Run: headless pygame with SDL's dummy video driver; simulated clock (each Clock.tick advances the game by its frame time, no real sleeping); random seed 0; keys injected as events and as key.get_pressed() state; mouse plan: one left click at the window centre at the start of phase 2, then a move to the lower-right quarter at the start of phase 3.
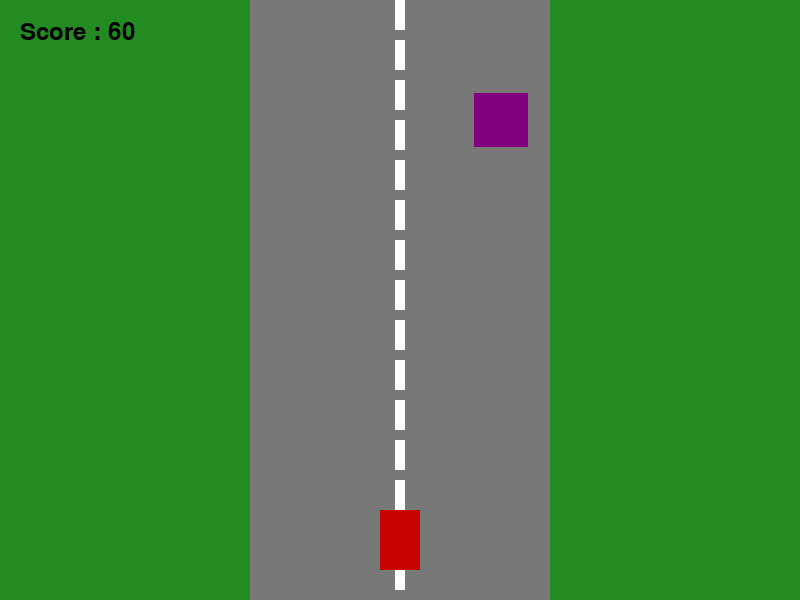
Frame 1 of 4 · flips 1–60 · no input
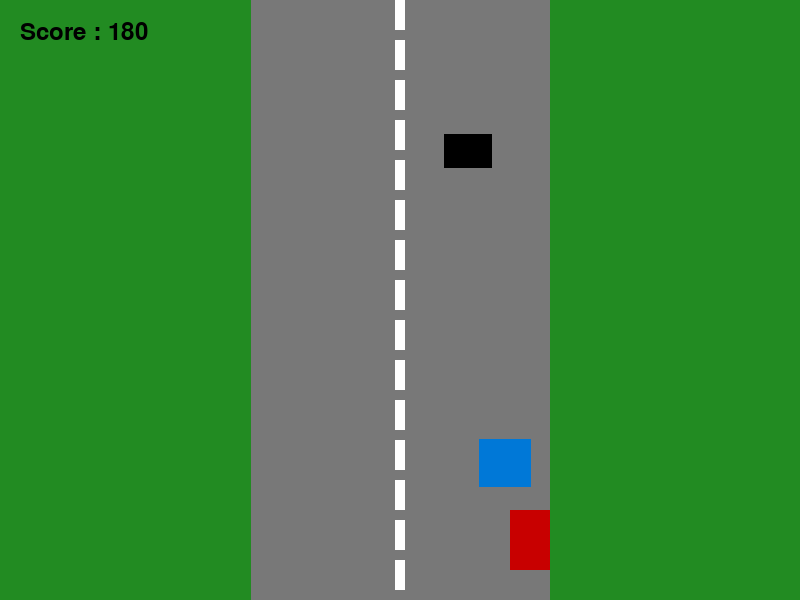
Frame 2 of 4 · flips 61–180 · clicked the window centre · tapped SPACE, RETURN · held RIGHT (→), D
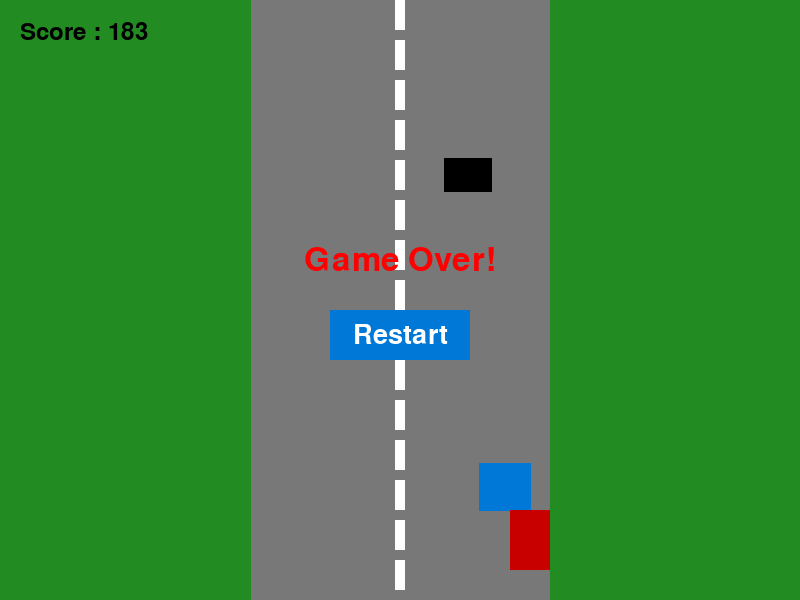
Frame 3 of 4 · flips 181–300 · moved the mouse to the lower-right quarter · held DOWN (↓), S
Frame 4 of 4 · flips 301–420 · held LEFT (←), A, UP (↑), W · screen unchanged from frame 3, image omitted

The pygame program that drew these frames:



import pygame
import sys
import random

# Initialisation de Pygame
pygame.init()

# Dimensions de la fenêtre
WIDTH, HEIGHT = 800, 600
screen = pygame.display.set_mode((WIDTH, HEIGHT))
pygame.display.set_caption("Jeu d'esquive d'obstacles 2D")

# Couleurs
GREEN = (34, 139, 34)
GRAY = (120, 120, 120)
WHITE = (255, 255, 255)
RED = (200, 0, 0)
OBSTACLE_COLORS = [(0,0,0), (0,120,215), (255,140,0), (128,0,128)]


 # Voiture
car_width, car_height = 40, 60
car_x = WIDTH // 2 - car_width // 2
car_y = HEIGHT - car_height - 30
car_vel = 0
car_acc = 0.7
car_friction = 0.15
car_max_speed = 10
# Boost
boost_obstacle_speed = 4  # vitesse supplémentaire plus raisonnable

# Route
road_width = 300
road_x = WIDTH // 2 - road_width // 2


# Obstacles
obstacles = []
obstacle_timer = 0
obstacle_interval = 40  # frames
obstacle_base_speed = 7


clock = pygame.time.Clock()
font = pygame.font.SysFont(None, 48)
score_font = pygame.font.SysFont(None, 36)
game_over = False
score = 0

def spawn_obstacle():
    obs_width = random.randint(30, 70)
    obs_height = random.randint(30, 60)
    obs_x = random.randint(road_x, road_x + road_width - obs_width)
    obs_y = -obs_height
    color = random.choice(OBSTACLE_COLORS)
    # 30% des obstacles zigzaguent
    zigzag = random.random() < 0.3
    zigzag_speed = random.choice([-2, 2]) if zigzag else 0
    obstacles.append({
        "rect": pygame.Rect(obs_x, obs_y, obs_width, obs_height),
        "color": color,
        "zigzag": zigzag,
        "zigzag_speed": zigzag_speed
    })


while True:

    # Gestion des événements (une seule fois par frame)
    events = pygame.event.get()
    restart_rect = None
    keys = pygame.key.get_pressed()
    for event in events:
        if event.type == pygame.QUIT:
            pygame.quit()
            sys.exit()
        if not game_over and event.type == pygame.KEYDOWN:
            if event.key == pygame.K_LEFT:
                car_vel = -car_max_speed
            if event.key == pygame.K_RIGHT:
                car_vel = car_max_speed

    if not game_over:
        # Réduction progressive de la largeur de la route
        min_road_width = 120
        road_width = max(min_road_width, 300 - score // 100)
        road_x = WIDTH // 2 - road_width // 2

        # Décélération naturelle
        if car_vel > 0:
            car_vel -= car_friction
            if car_vel < 0:
                car_vel = 0
        elif car_vel < 0:
            car_vel += car_friction
            if car_vel > 0:
                car_vel = 0
        car_x += car_vel

        # Empêcher la voiture de sortir de la route
        if car_x < road_x:
            car_x = road_x
            car_vel = 0
        if car_x + car_width > road_x + road_width:
            car_x = road_x + road_width - car_width
            car_vel = 0

        # Génération d'obstacles
        obstacle_timer += 1
        if obstacle_timer >= obstacle_interval:
            spawn_obstacle()
            obstacle_timer = 0

        # Boost sur la vitesse des obstacles (tant que ESPACE est maintenu)
        if keys[pygame.K_SPACE]:
            obstacle_speed = obstacle_base_speed + score // 120 + boost_obstacle_speed
        else:
            obstacle_speed = obstacle_base_speed + score // 120

        for obs in obstacles:
            obs["rect"].y += obstacle_speed
            # Zigzag horizontal
            if obs["zigzag"]:
                obs["rect"].x += obs["zigzag_speed"]
                # Rebondir sur les bords de la route
                if obs["rect"].x < road_x:
                    obs["rect"].x = road_x
                    obs["zigzag_speed"] *= -1
                if obs["rect"].x + obs["rect"].width > road_x + road_width:
                    obs["rect"].x = road_x + road_width - obs["rect"].width
                    obs["zigzag_speed"] *= -1

        # Collision
        car_rect = pygame.Rect(car_x, car_y, car_width, car_height)
        for obs in obstacles:
            if car_rect.colliderect(obs["rect"]):
                game_over = True

        # Retirer les obstacles hors écran
        obstacles = [obs for obs in obstacles if obs["rect"].y < HEIGHT]

        # Score
        score += 1

    # Dessin de la carte
    screen.fill(GREEN)  # Herbe
    pygame.draw.rect(screen, GRAY, (road_x, 0, road_width, HEIGHT))  # Route
    for i in range(0, HEIGHT, 40):
        pygame.draw.rect(screen, WHITE, (WIDTH//2 - 5, i, 10, 30))

    # Dessin des obstacles
    for obs in obstacles:
        pygame.draw.rect(screen, obs["color"], obs["rect"])

    # Dessin de la voiture
    pygame.draw.rect(screen, RED, (car_x, car_y, car_width, car_height))

    # Affichage du score
    score_text = score_font.render(f"Score : {score}", True, (0,0,0))
    screen.blit(score_text, (20, 20))

    # Affichage Game Over et bouton Restart
    if game_over:
        text = font.render("Game Over!", True, (255,0,0))
        text_rect = text.get_rect(center=(WIDTH//2, HEIGHT//2 - 40))
        screen.blit(text, text_rect)

        restart_font = pygame.font.SysFont(None, 40)
        restart_text = restart_font.render("Restart", True, WHITE)
        restart_rect = pygame.Rect(WIDTH//2 - 70, HEIGHT//2 + 10, 140, 50)
        pygame.draw.rect(screen, (0,120,215), restart_rect)
        screen.blit(restart_text, restart_text.get_rect(center=restart_rect.center))

    pygame.display.flip()
    clock.tick(60)

    # Gestion du clic sur le bouton Restart
    if game_over and restart_rect is not None:
        for event in events:
            if event.type == pygame.MOUSEBUTTONDOWN:
                if restart_rect.collidepoint(event.pos):
                    car_x = WIDTH // 2 - car_width // 2
                    car_vel = 0
                    obstacles = []
                    obstacle_timer = 0
                    score = 0
                    game_over = False
